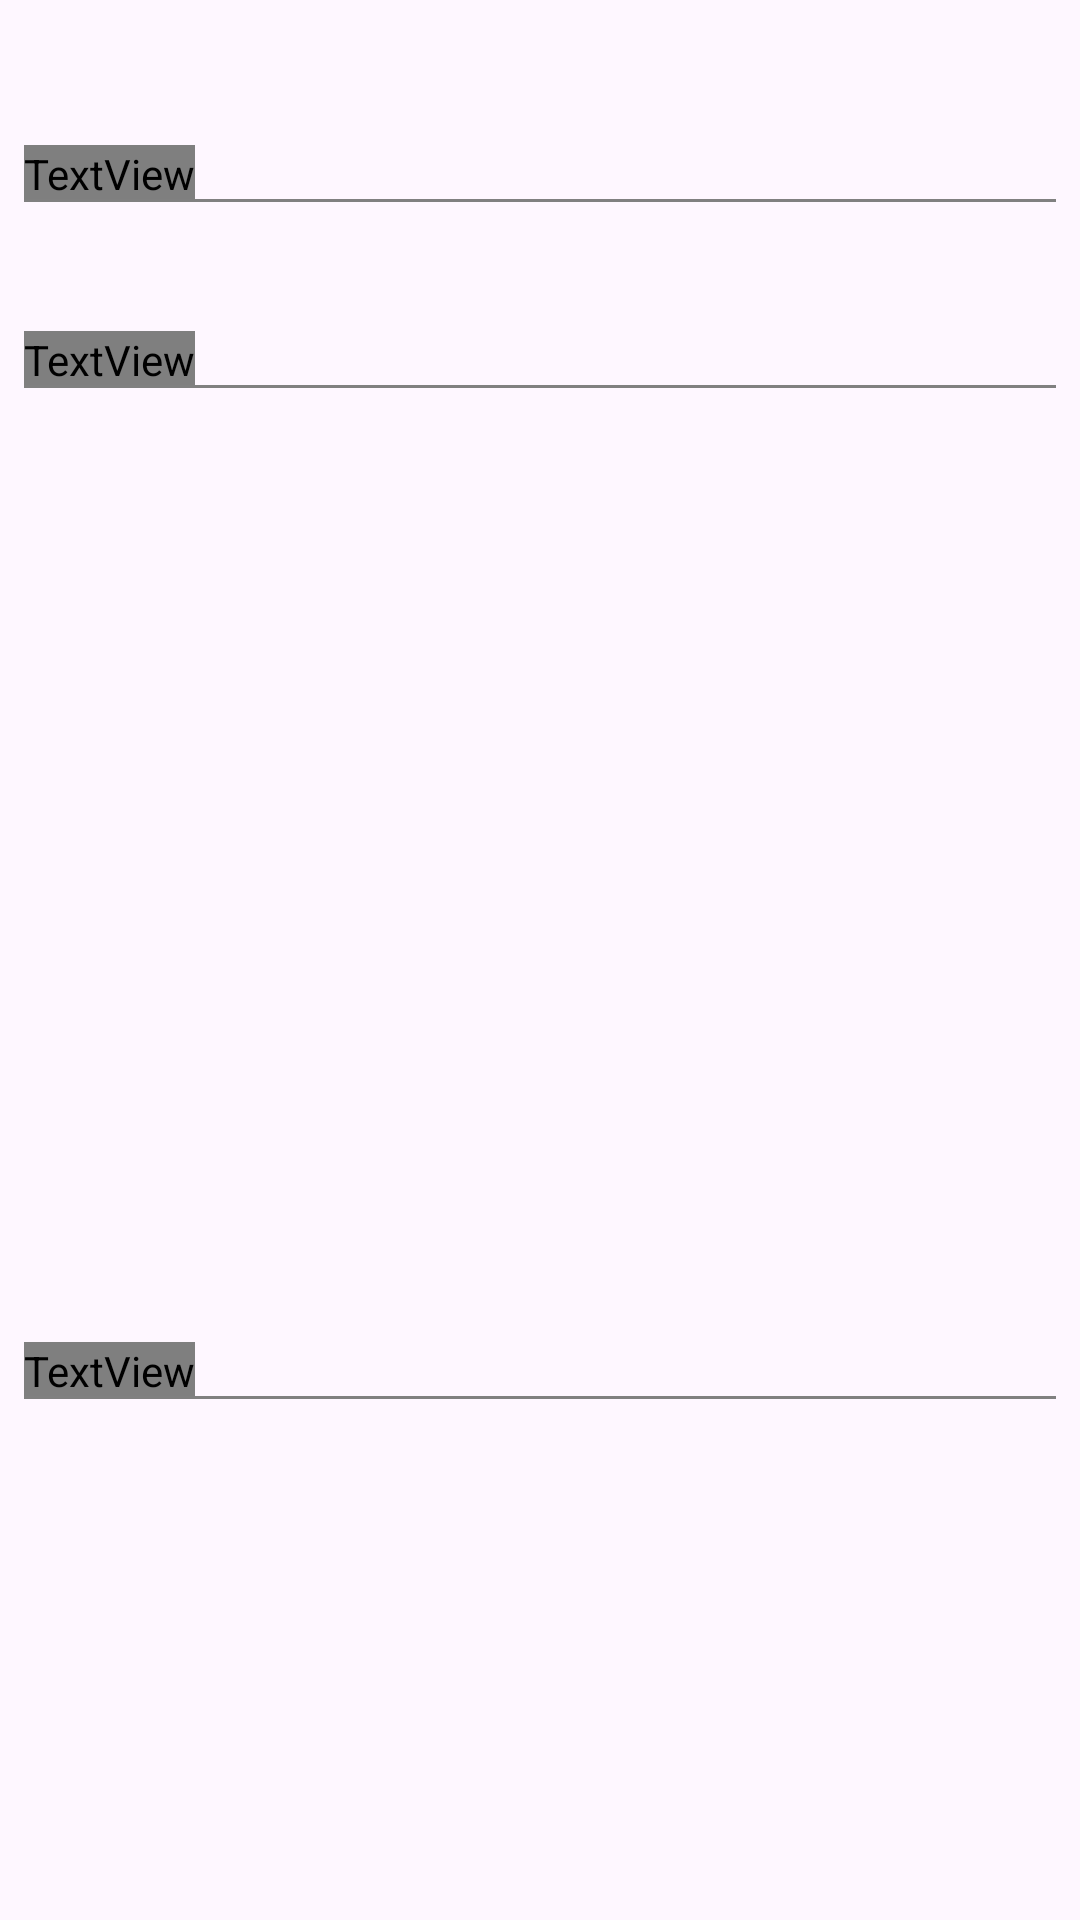

Write the Android layout XML for this screen, with the resource values it uses.
<!-- AndroidManifest.xml: application theme Theme.TaipeiAttractions -->
<!-- res/layout/fragment_attraction.xml -->
<?xml version="1.0" encoding="utf-8"?>
<androidx.core.widget.NestedScrollView
    xmlns:android="http://schemas.android.com/apk/res/android"
    xmlns:app="http://schemas.android.com/apk/res-auto"
    xmlns:tools="http://schemas.android.com/tools"
    android:id="@+id/scroll_root"
    android:layout_width="match_parent"
    android:layout_height="match_parent"
    tools:context=".view.AttractionFragment"
    >

    <androidx.constraintlayout.widget.ConstraintLayout
        android:layout_width="match_parent"
        android:layout_height="wrap_content"
        android:layout_marginBottom="48dp"
        >
        <androidx.viewpager2.widget.ViewPager2
            android:id="@+id/pager2_images"
            android:layout_width="match_parent"
            android:layout_height="wrap_content"
            app:layout_constraintTop_toTopOf="parent"
            />

        <com.google.android.material.tabs.TabLayout
            android:id="@+id/tab_images"
            android:layout_width="wrap_content"
            android:layout_height="8dp"
            android:layout_marginBottom="4dp"
            android:background="#00FFFFFF"
            app:tabBackground="@drawable/state_pager_indicator"
            app:tabGravity="center"
            app:tabIndicatorHeight="0dp"
            app:tabPadding="4dp"
            app:tabMaxWidth="12dp"
            app:layout_constraintLeft_toLeftOf="parent"
            app:layout_constraintRight_toRightOf="parent"
            app:layout_constraintBottom_toBottomOf="@id/pager2_images"
            />

        
        <TextView
            android:id="@+id/text_name"
            android:layout_width="match_parent"
            android:layout_height="wrap_content"
            android:layout_margin="8dp"
            android:textStyle="bold"
            app:layout_constraintTop_toBottomOf="@id/pager2_images"
            android:textSize="18sp"
            />

        
        <TextView
            android:id="@+id/subj_intro"
            android:layout_width="wrap_content"
            android:layout_height="wrap_content"
            android:layout_marginTop="16dp"
            android:layout_marginStart="8dp"
            android:background="@drawable/shape_subject_background"
            android:text="@string/subj_intro"
            android:textSize="16sp"
            android:textStyle="bold"
            app:layout_constraintLeft_toLeftOf="parent"
            app:layout_constraintTop_toBottomOf="@id/text_name"
            app:drawableStartCompat="@drawable/level_panel_expand"
            />

        
        <View
            android:layout_width="match_parent"
            android:layout_height="1dp"
            android:layout_marginHorizontal="8dp"
            android:background="#808080"
            app:layout_constraintBottom_toBottomOf="@id/subj_intro"
            />

        
        <TextView
            android:id="@+id/text_intro"
            android:layout_width="match_parent"
            android:layout_height="wrap_content"
            android:layout_margin="8dp"
            app:layout_constraintTop_toBottomOf="@id/subj_intro"
            />

        
        <TextView
            android:id="@+id/subj_info"
            android:layout_width="wrap_content"
            android:layout_height="wrap_content"
            android:layout_marginTop="16dp"
            android:layout_marginStart="8dp"
            android:background="@drawable/shape_subject_background"
            android:text="@string/subj_info"
            android:textSize="16sp"
            android:textStyle="bold"
            app:layout_constraintLeft_toLeftOf="parent"
            app:layout_constraintTop_toBottomOf="@id/text_intro"
            app:drawableStartCompat="@drawable/level_panel_expand"
            />

        
        <View
            android:layout_width="match_parent"
            android:layout_height="1dp"
            android:layout_marginHorizontal="8dp"
            android:background="#808080"
            app:layout_constraintBottom_toBottomOf="@id/subj_info"
            />

        
        <include
            layout="@layout/panel_info"
            android:id="@+id/panel_info"
            android:layout_width="match_parent"
            android:layout_height="wrap_content"
            android:layout_margin="8dp"
            app:layout_constraintTop_toBottomOf="@id/subj_info"
            />

        
        <TextView
            android:id="@+id/subj_links"
            android:layout_width="wrap_content"
            android:layout_height="wrap_content"
            android:layout_marginTop="16dp"
            android:layout_marginStart="8dp"
            android:background="@drawable/shape_subject_background"
            android:text="@string/subj_links"
            android:textSize="16sp"
            android:textStyle="bold"
            app:layout_constraintLeft_toLeftOf="parent"
            app:layout_constraintTop_toBottomOf="@id/panel_info"
            app:drawableStartCompat="@drawable/level_panel_expand"
            />

        
        <View
            android:layout_width="match_parent"
            android:layout_height="1dp"
            android:layout_marginHorizontal="8dp"
            android:background="#808080"
            app:layout_constraintBottom_toBottomOf="@id/subj_links"
            />

        
        <LinearLayout
            android:id="@+id/panel_links"
            android:layout_width="match_parent"
            android:layout_height="wrap_content"
            android:orientation="vertical"
            app:layout_constraintTop_toBottomOf="@id/subj_links"
            />
    </androidx.constraintlayout.widget.ConstraintLayout>
</androidx.core.widget.NestedScrollView>
<!-- res/layout/panel_info.xml (included above) -->
<?xml version="1.0" encoding="utf-8"?>
<androidx.constraintlayout.widget.ConstraintLayout
    xmlns:android="http://schemas.android.com/apk/res/android"
    xmlns:app="http://schemas.android.com/apk/res-auto"
    android:layout_width="match_parent"
    android:layout_height="wrap_content"
    >

    
    <include
        layout="@layout/info_row"
        android:id="@+id/row_themes"
        android:layout_width="match_parent"
        android:layout_height="wrap_content"
        app:layout_constraintTop_toTopOf="parent"
        />

    
    <include
        layout="@layout/info_row"
        android:id="@+id/row_friendly"
        android:layout_width="match_parent"
        android:layout_height="wrap_content"
        android:layout_marginTop="6dp"
        app:layout_constraintTop_toBottomOf="@id/row_themes"
        />

    
    <include
        layout="@layout/info_row"
        android:id="@+id/row_service"
        android:layout_width="match_parent"
        android:layout_height="wrap_content"
        android:layout_marginTop="6dp"
        app:layout_constraintTop_toBottomOf="@id/row_friendly"
        />

    
    <include
        layout="@layout/info_row"
        android:id="@+id/row_subject"
        android:layout_width="match_parent"
        android:layout_height="wrap_content"
        android:layout_marginTop="6dp"
        app:layout_constraintTop_toBottomOf="@id/row_service"
        />

    
    <include
        layout="@layout/info_row"
        android:id="@+id/row_months"
        android:layout_width="match_parent"
        android:layout_height="wrap_content"
        android:layout_marginTop="6dp"
        app:layout_constraintTop_toBottomOf="@id/row_subject"
        />

    
    <include
        layout="@layout/info_row"
        android:id="@+id/row_opening"
        android:layout_width="match_parent"
        android:layout_height="wrap_content"
        android:layout_marginTop="6dp"
        app:layout_constraintTop_toBottomOf="@id/row_months"
        />

    
    <include
        layout="@layout/info_row"
        android:id="@+id/row_stay"
        android:layout_width="match_parent"
        android:layout_height="wrap_content"
        android:layout_marginTop="6dp"
        app:layout_constraintTop_toBottomOf="@id/row_opening"
        />

    
    <include
        layout="@layout/info_row"
        android:id="@+id/row_tickets"
        android:layout_width="match_parent"
        android:layout_height="wrap_content"
        android:layout_marginTop="6dp"
        app:layout_constraintTop_toBottomOf="@id/row_stay"
        />

    
    <include
        layout="@layout/info_row"
        android:id="@+id/row_phone"
        android:layout_width="match_parent"
        android:layout_height="wrap_content"
        android:layout_marginTop="6dp"
        app:layout_constraintTop_toBottomOf="@id/row_tickets"
        />

    
    <include
        layout="@layout/info_row"
        android:id="@+id/row_fax"
        android:layout_width="match_parent"
        android:layout_height="wrap_content"
        android:layout_marginTop="6dp"
        app:layout_constraintTop_toBottomOf="@id/row_phone"
        />

    
    <include
        layout="@layout/info_row"
        android:id="@+id/row_email"
        android:layout_width="match_parent"
        android:layout_height="wrap_content"
        android:layout_marginTop="6dp"
        app:layout_constraintTop_toBottomOf="@id/row_fax"
        />

    
    <include
        layout="@layout/info_row"
        android:id="@+id/row_addr"
        android:layout_width="match_parent"
        android:layout_height="wrap_content"
        android:layout_marginTop="6dp"
        app:layout_constraintTop_toBottomOf="@id/row_email"
        />
</androidx.constraintlayout.widget.ConstraintLayout>
<!-- res/layout/info_row.xml (included above) -->
<?xml version="1.0" encoding="utf-8"?>
<androidx.constraintlayout.widget.ConstraintLayout
    xmlns:android="http://schemas.android.com/apk/res/android"
    xmlns:app="http://schemas.android.com/apk/res-auto"
    android:layout_width="match_parent"
    android:layout_height="wrap_content"
    >
    
    <androidx.constraintlayout.widget.Guideline
        android:id="@+id/guide_row"
        android:layout_width="0dp"
        android:layout_height="match_parent"
        android:orientation="vertical"
        app:layout_constraintGuide_percent="0.25"
        />

    
    <TextView
        android:id="@+id/text_caption"
        android:layout_width="wrap_content"
        android:layout_height="wrap_content"
        android:layout_marginEnd="4dp"
        app:layout_constraintRight_toLeftOf="@id/guide_row"
        app:layout_constraintTop_toTopOf="parent"
        />

    
    <TextView
        android:id="@+id/text_content"
        android:layout_width="0dp"
        android:layout_height="wrap_content"
        android:layout_marginStart="4dp"
        android:layout_marginEnd="8dp"
        app:layout_constraintLeft_toRightOf="@id/guide_row"
        app:layout_constraintRight_toRightOf="parent"
        app:layout_constraintTop_toTopOf="parent"
        app:layout_constraintBottom_toBottomOf="parent"
        />

</androidx.constraintlayout.widget.ConstraintLayout>
<!-- resources referenced by this layout -->
<resources>
  <!-- drawable level_panel_expand (drawable) -->
  <?xml version="1.0" encoding="utf-8"?>
  <level-list xmlns:android="http://schemas.android.com/apk/res/android">
      <item
          android:drawable="@drawable/ic_action_arrow_drop_up"
          android:maxLevel="0"
          />
      <item
          android:drawable="@drawable/ic_action_arrow_drop_down"
          android:maxLevel="1"
          />
  </level-list>
  <!-- drawable shape_subject_background (drawable) -->
  <?xml version="1.0" encoding="utf-8"?>
  <shape
      xmlns:android="http://schemas.android.com/apk/res/android"
      android:shape="rectangle"
      >
      <corners
          android:topLeftRadius="5dp"
          android:topRightRadius="5dp"
          />
      <padding android:right="8dp" />
      <solid android:color="#11110000" />
      <stroke
          android:width="1dp"
          android:color="#808080"
          />
  </shape>
  <!-- drawable state_pager_indicator (drawable) -->
  <?xml version="1.0" encoding="utf-8"?>
  <selector xmlns:android="http://schemas.android.com/apk/res/android">
      <item
          android:drawable="@drawable/shape_pager_dot_selected"
          android:state_selected="true"
          />
      <item android:drawable="@drawable/shape_pager_dot_normal" />
  </selector>
  <string name="subj_info">Information</string>
  <string name="subj_intro">Introduction</string>
  <string name="subj_links">Related Links</string>
  <style name="Theme.TaipeiAttractions" parent="Base.Theme.TaipeiAttractions" />
  <!-- drawable shape_pager_dot_selected (drawable) -->
  <?xml version="1.0" encoding="utf-8"?>
  <shape
      xmlns:android="http://schemas.android.com/apk/res/android"
      android:innerRadius="0dp"
      android:shape="ring"
      android:thickness="3dp"
      android:useLevel="false"
      >
      <solid android:color="#7FFFFFFF" />
  </shape>
  <!-- drawable shape_pager_dot_normal (drawable) -->
  <?xml version="1.0" encoding="utf-8"?>
  <shape
      xmlns:android="http://schemas.android.com/apk/res/android"
      android:innerRadius="0dp"
      android:shape="ring"
      android:thickness="3dp"
      android:useLevel="false"
      >
      <solid android:color="#70808080" />
  </shape>
  <style name="Base.Theme.TaipeiAttractions" parent="Theme.Material3.DayNight.NoActionBar">
          
          
      </style>
</resources>
